The GitHub repository kenta12/start11 contains a labelled image folder "data-content" with 19 categories: burger, cheese, chicken curry, chocolate, corn, ebimayo shrimp mayonnaise, lemon, mentai spicy cod roe, natto fermented soybeans, premium cheese, premium mentai, premium steak, rusk, salad, salami, takoyaki octopus balls, tongue meat, tonkatsu pork cutlet, yakitori grilled chicken. Examples follow, each with its label.

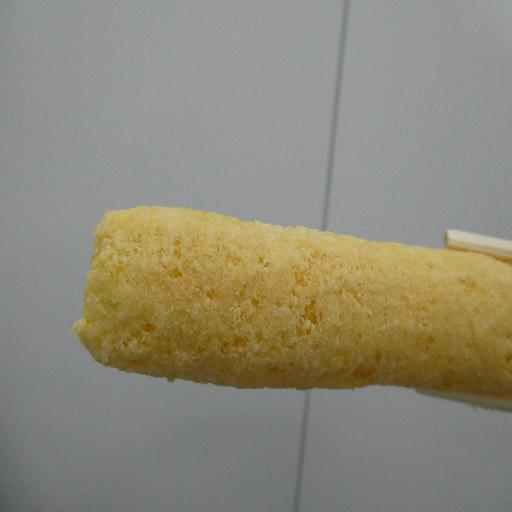
Label: premium cheese

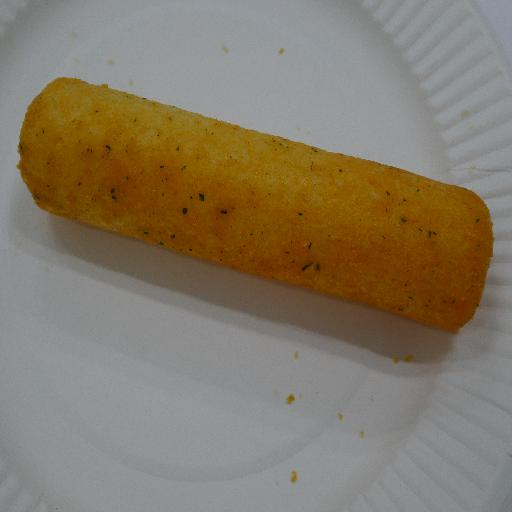
Label: salad

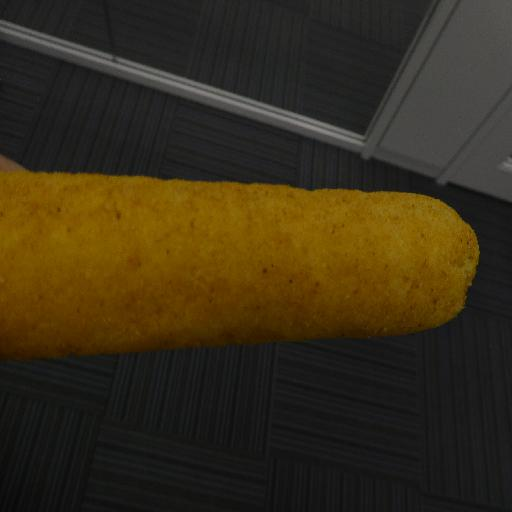
Label: chicken curry

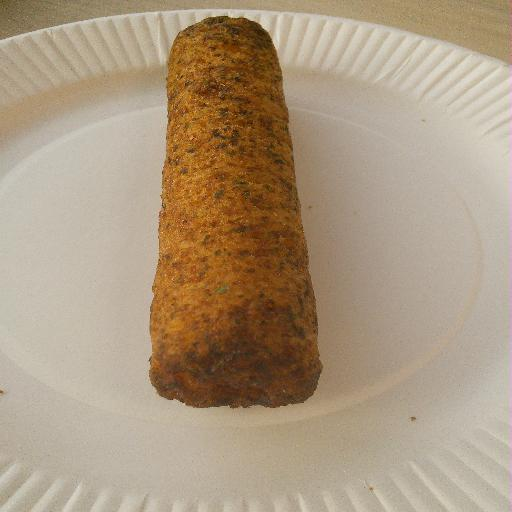
Label: takoyaki octopus balls

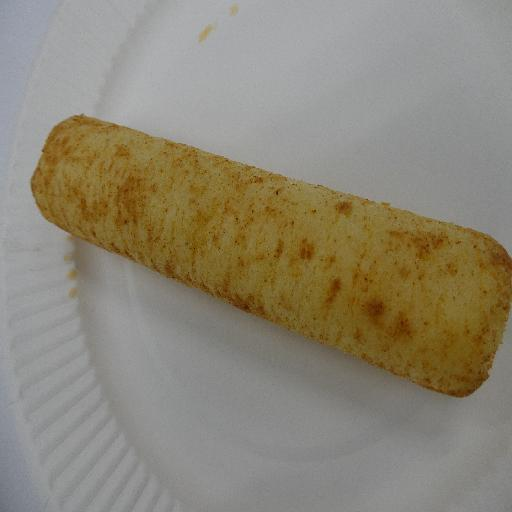
Label: burger

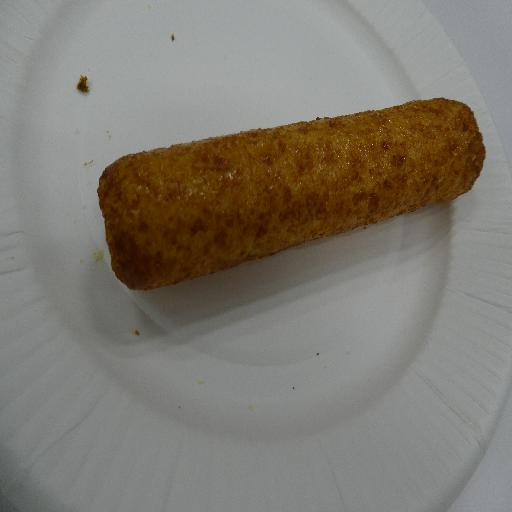
Label: yakitori grilled chicken
